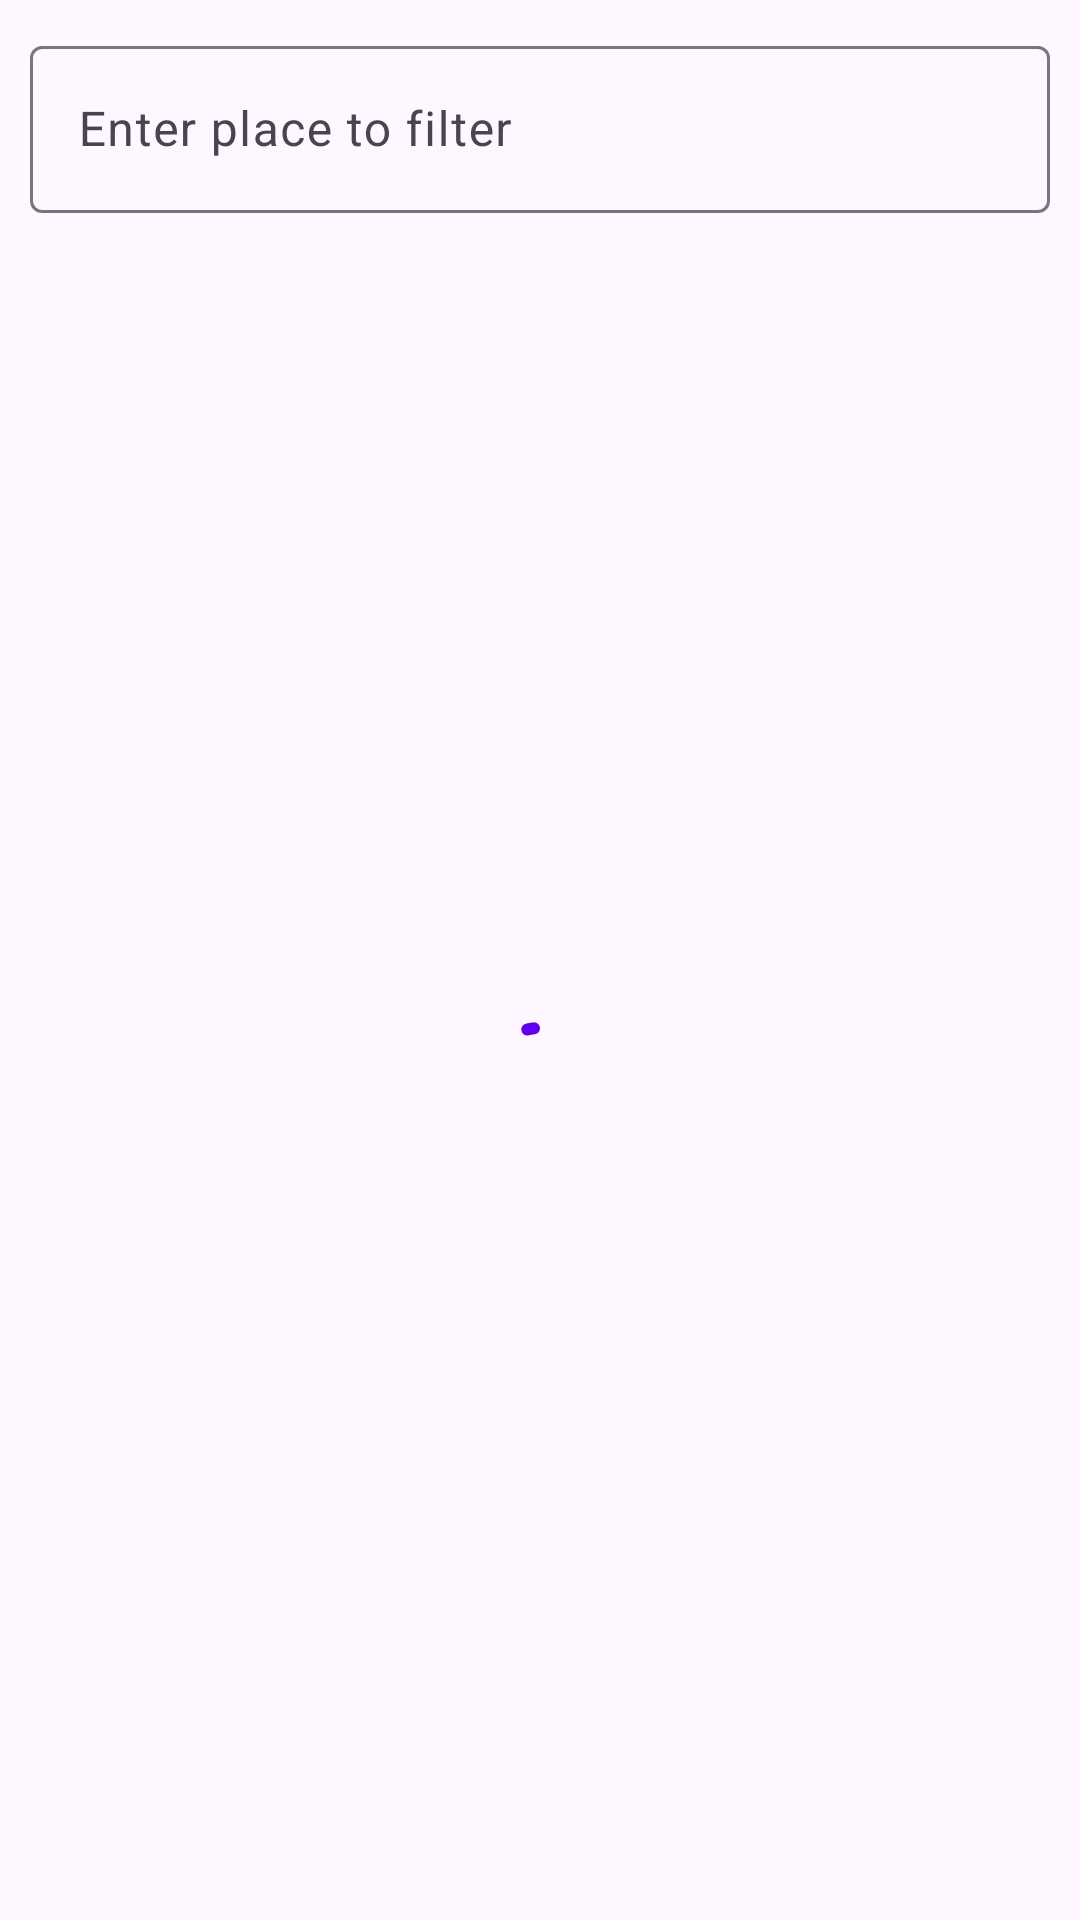

Android layout source for this screen:
<!-- AndroidManifest.xml: application theme Theme.InfoTehTestDemo -->
<!-- res/layout/fragment_places.xml -->
<?xml version="1.0" encoding="utf-8"?>
<androidx.constraintlayout.widget.ConstraintLayout xmlns:android="http://schemas.android.com/apk/res/android"
    xmlns:app="http://schemas.android.com/apk/res-auto"
    xmlns:tools="http://schemas.android.com/tools"
    android:id="@+id/frameLayout"
    android:layout_width="match_parent"
    android:layout_height="match_parent"
    tools:context=".presentation.places.PlacesFragment">

    <com.google.android.material.textfield.TextInputLayout
        android:layout_width="match_parent"
        android:layout_height="wrap_content"
        android:padding="10dp"
        app:layout_constraintTop_toTopOf="parent"
        android:id="@+id/searchTextInputLayout">

        <com.google.android.material.textfield.TextInputEditText
            android:layout_width="match_parent"
            android:hint="@string/enter_place_to_filter"
            android:layout_height="wrap_content"
            android:id="@+id/searchEditText"/>
    </com.google.android.material.textfield.TextInputLayout>

    <androidx.recyclerview.widget.RecyclerView
        android:id="@+id/places_recycler"
        android:layout_width="match_parent"
        android:layout_height="0dp"
        android:clipToPadding="false"
        app:layout_constraintTop_toBottomOf="@id/searchTextInputLayout"
        app:layout_constraintBottom_toBottomOf="parent"
        android:paddingHorizontal="10dp"/>

    <com.google.android.material.progressindicator.CircularProgressIndicator
        android:layout_width="wrap_content"
        android:layout_height="wrap_content"
        android:id="@+id/progress_bar"
        android:indeterminate="true"
        app:layout_constraintTop_toBottomOf="@id/searchTextInputLayout"
        app:layout_constraintBottom_toBottomOf="parent"
        app:layout_constraintStart_toStartOf="parent"
        app:layout_constraintEnd_toEndOf="parent"/>
</androidx.constraintlayout.widget.ConstraintLayout>
<!-- resources referenced by this layout -->
<resources>
  <string name="enter_place_to_filter">Enter place to filter</string>
  <style name="Theme.InfoTehTestDemo" parent="Theme.Material3.DayNight.NoActionBar">
          
          <item name="colorPrimary">@color/purple_500</item>
          <item name="colorPrimaryVariant">@color/purple_700</item>
  
          
          <item name="colorSecondary">@color/teal_200</item>
          <item name="colorSecondaryVariant">@color/teal_700</item>
          <item name="colorOnSecondary">@color/black</item>
          
          <item name="android:navigationBarColor">
              @android:color/transparent
          </item>
  
          
          <item name="android:statusBarColor">
              @android:color/transparent
          </item>
          <item name="android:windowLightStatusBar" tools:targetApi="o_mr1">true</item>
          
          <item name="appBarLayoutStyle">@style/Theme.Custom.Toolbar</item>
  
          
      </style>
  <style name="Theme.Custom.Toolbar" parent="Widget.Material3.Toolbar">
          <item name="android:background">@color/material_dynamic_primary95</item>
      </style>
  <!-- not gathered from this repository: default colours our renderer supplied (Android Studio template values) -->
  <color name="purple_500">#FF6200EE</color>
  <color name="purple_700">#FF3700B3</color>
  <color name="teal_200">#FF03DAC5</color>
  <color name="teal_700">#FF018786</color>
  <color name="black">#FF000000</color>
</resources>
